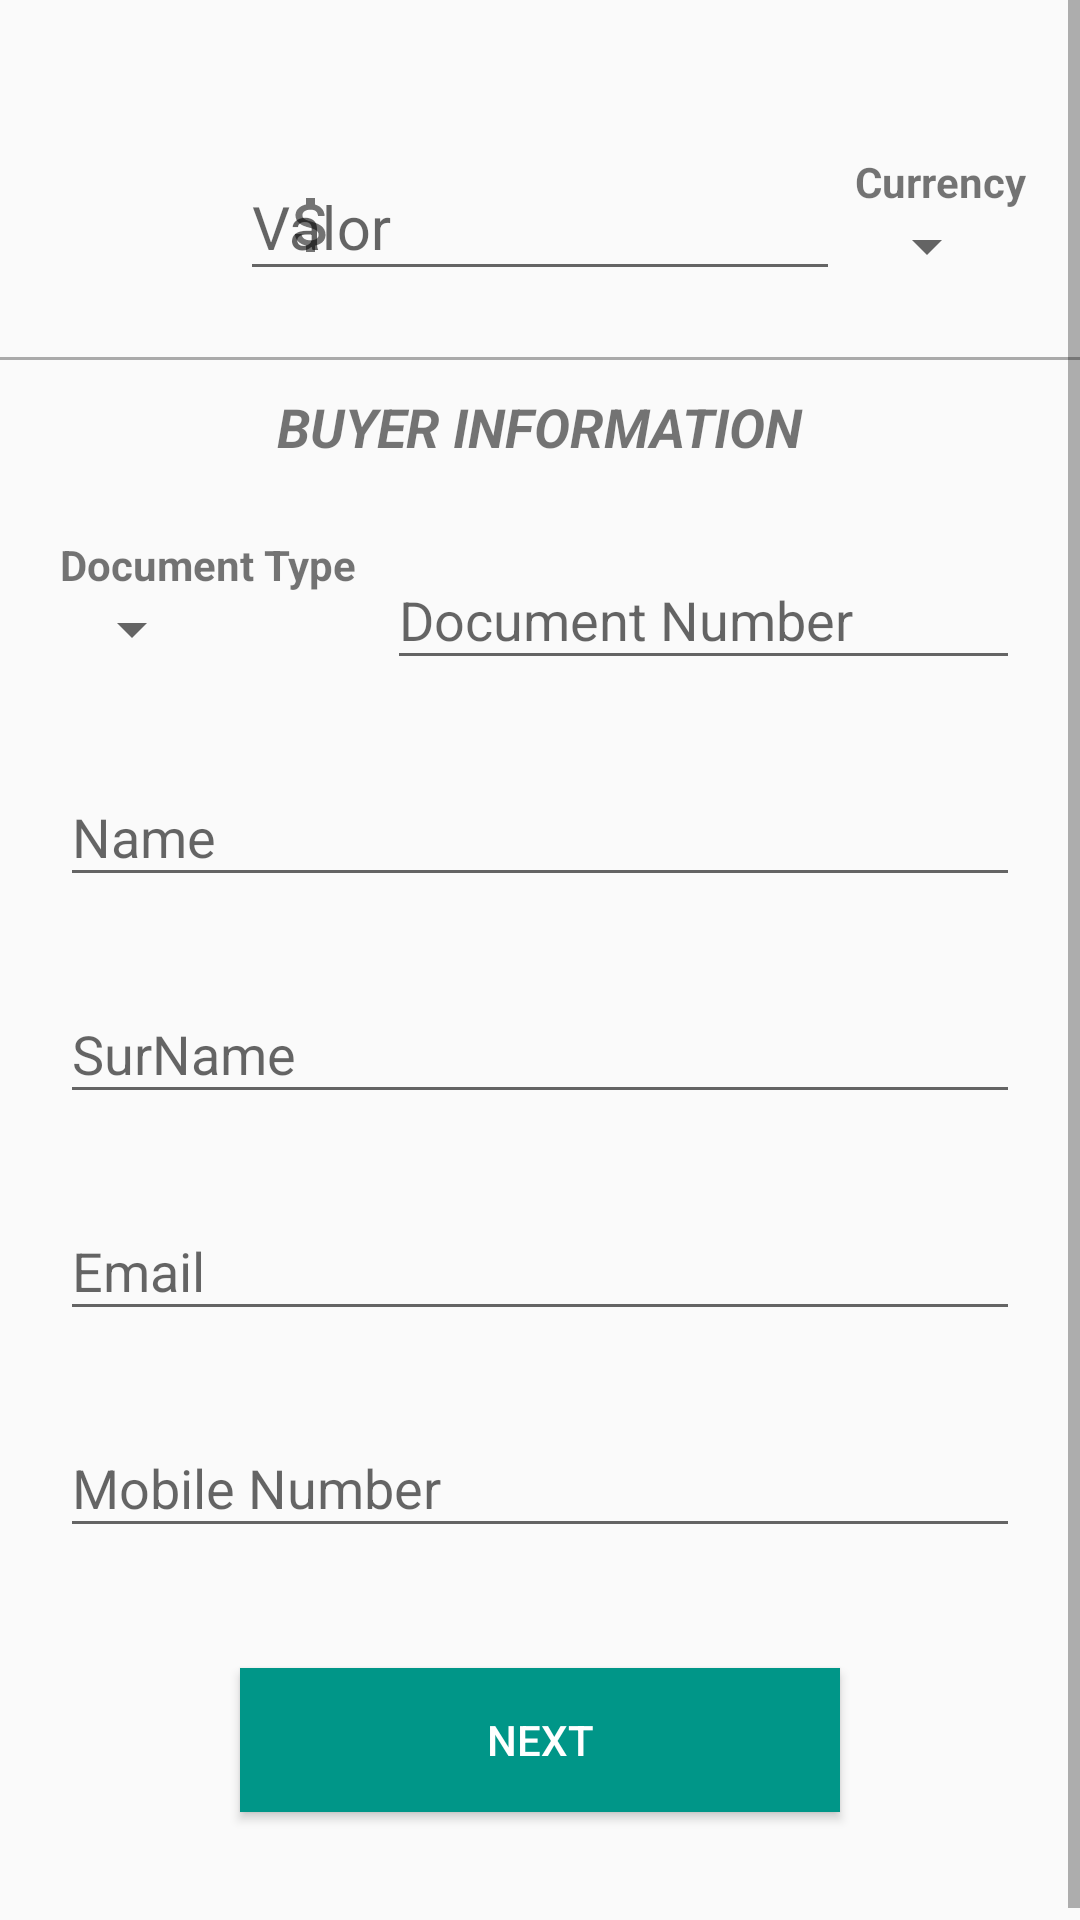

Android layout source for this screen:
<!-- AndroidManifest.xml: application theme AppTheme -->
<!-- res/layout/fragment_amount_info.xml -->
<?xml version="1.0" encoding="utf-8"?>
<layout xmlns:android="http://schemas.android.com/apk/res/android"
    xmlns:app="http://schemas.android.com/apk/res-auto">

    <ScrollView
        android:layout_width="match_parent"
        android:layout_height="match_parent">

        <androidx.constraintlayout.widget.ConstraintLayout
            android:layout_width="match_parent"
            android:layout_height="wrap_content">

            <com.google.android.material.textfield.TextInputLayout
                android:id="@+id/textInputLayoutAmount"
                android:layout_width="200dp"
                android:layout_height="wrap_content"
                android:layout_marginTop="40dp"
                android:hint="@string/amount"
                app:layout_constraintEnd_toEndOf="parent"
                app:layout_constraintStart_toStartOf="parent"
                app:layout_constraintTop_toTopOf="parent"
                app:startIconDrawable="@drawable/ic_money_small">

                <com.google.android.material.textfield.TextInputEditText
                    android:id="@+id/editTextAmount"
                    android:layout_width="match_parent"
                    android:layout_height="wrap_content"
                    android:inputType="numberDecimal"
                    android:textSize="20sp" />
            </com.google.android.material.textfield.TextInputLayout>

            <TextView
                android:id="@+id/lblCurrency"
                android:layout_width="wrap_content"
                android:layout_height="wrap_content"
                android:text="@string/currency"
                android:textStyle="bold"
                app:layout_constraintBottom_toTopOf="@id/spinnerCurrency"
                app:layout_constraintStart_toStartOf="@id/spinnerCurrency" />

            <Spinner
                android:id="@+id/spinnerCurrency"
                android:layout_width="wrap_content"
                android:layout_height="wrap_content"
                android:layout_marginStart="5dp"
                android:layout_marginBottom="5dp"
                app:layout_constraintBottom_toBottomOf="@id/textInputLayoutAmount"
                app:layout_constraintStart_toEndOf="@id/textInputLayoutAmount" />

            <View
                android:id="@+id/divider"
                android:layout_width="match_parent"
                android:layout_height="1dp"
                android:layout_marginTop="20dp"
                android:background="@android:color/darker_gray"
                app:layout_constraintTop_toBottomOf="@id/textInputLayoutAmount" />

            <TextView
                android:id="@+id/lblInformation"
                android:layout_width="wrap_content"
                android:layout_height="wrap_content"
                android:layout_marginTop="10dp"
                android:text="@string/buyer_information"
                android:textSize="18dp"
                android:textStyle="bold|italic"
                app:layout_constraintEnd_toEndOf="parent"
                app:layout_constraintStart_toStartOf="parent"
                app:layout_constraintTop_toBottomOf="@id/divider" />

            <TextView
                android:id="@+id/txtTypeDocument"
                android:layout_width="wrap_content"
                android:layout_height="wrap_content"
                android:text="@string/document_type"
                android:textStyle="bold"
                app:layout_constraintBottom_toTopOf="@id/spinnerDocumentType"
                app:layout_constraintStart_toStartOf="@id/spinnerDocumentType" />

            <Spinner
                android:id="@+id/spinnerDocumentType"
                android:layout_width="wrap_content"
                android:layout_height="wrap_content"
                android:layout_marginStart="20dp"
                android:layout_marginBottom="5dp"
                app:layout_constraintBottom_toBottomOf="@id/textInputLayoutDocument"
                app:layout_constraintStart_toStartOf="parent" />

            <com.google.android.material.textfield.TextInputLayout
                android:id="@+id/textInputLayoutDocument"
                android:layout_width="0dp"
                android:layout_height="wrap_content"
                android:layout_marginStart="10dp"
                android:layout_marginTop="@dimen/margin_input"
                android:layout_marginEnd="@dimen/margin_input"
                android:hint="@string/document"
                app:layout_constraintEnd_toEndOf="parent"
                app:layout_constraintStart_toEndOf="@id/txtTypeDocument"
                app:layout_constraintTop_toBottomOf="@id/lblInformation">

                <com.google.android.material.textfield.TextInputEditText
                    android:id="@+id/editTextDocument"
                    android:layout_width="match_parent"
                    android:layout_height="wrap_content"
                    android:inputType="number" />
            </com.google.android.material.textfield.TextInputLayout>

            <com.google.android.material.textfield.TextInputLayout
                android:id="@+id/textInputLayoutNames"
                android:layout_width="match_parent"
                android:layout_height="wrap_content"
                android:layout_marginStart="@dimen/margin_input"
                android:layout_marginTop="@dimen/margin_input"
                android:layout_marginEnd="@dimen/margin_input"
                android:hint="@string/names"
                app:layout_constraintTop_toBottomOf="@id/textInputLayoutDocument">

                <com.google.android.material.textfield.TextInputEditText
                    android:id="@+id/editTextName"
                    android:layout_width="match_parent"
                    android:layout_height="wrap_content"
                    android:inputType="textCapSentences" />
            </com.google.android.material.textfield.TextInputLayout>

            <com.google.android.material.textfield.TextInputLayout
                android:id="@+id/textInputLayoutSurNames"
                android:layout_width="match_parent"
                android:layout_height="wrap_content"
                android:layout_marginStart="@dimen/margin_input"
                android:layout_marginTop="@dimen/margin_input"
                android:layout_marginEnd="@dimen/margin_input"
                android:hint="@string/surName"
                app:layout_constraintTop_toBottomOf="@id/textInputLayoutNames">

                <com.google.android.material.textfield.TextInputEditText
                    android:id="@+id/editTextSurName"
                    android:layout_width="match_parent"
                    android:layout_height="wrap_content"
                    android:inputType="textCapSentences" />
            </com.google.android.material.textfield.TextInputLayout>

            <com.google.android.material.textfield.TextInputLayout
                android:id="@+id/textInputLayoutEmail"
                android:layout_width="match_parent"
                android:layout_height="wrap_content"
                android:layout_marginStart="@dimen/margin_input"
                android:layout_marginTop="@dimen/margin_input"
                android:layout_marginEnd="@dimen/margin_input"
                android:hint="@string/email"
                app:layout_constraintTop_toBottomOf="@id/textInputLayoutSurNames">

                <com.google.android.material.textfield.TextInputEditText
                    android:id="@+id/editTextEmail"
                    android:layout_width="match_parent"
                    android:layout_height="wrap_content"
                    android:inputType="textWebEmailAddress" />
            </com.google.android.material.textfield.TextInputLayout>

            <com.google.android.material.textfield.TextInputLayout
                android:id="@+id/textInputLayoutMobileNumber"
                android:layout_width="match_parent"
                android:layout_height="wrap_content"
                android:layout_marginStart="@dimen/margin_input"
                android:layout_marginTop="@dimen/margin_input"
                android:layout_marginEnd="@dimen/margin_input"
                android:hint="@string/mobileNumber"
                app:layout_constraintTop_toBottomOf="@id/textInputLayoutEmail">

                <com.google.android.material.textfield.TextInputEditText
                    android:id="@+id/editTextMobileNumber"
                    android:layout_width="match_parent"
                    android:layout_height="wrap_content"
                    android:inputType="phone" />
            </com.google.android.material.textfield.TextInputLayout>

            <Button
                android:id="@+id/btnNext"
                android:layout_width="200dp"
                android:layout_height="wrap_content"
                android:layout_marginTop="@dimen/margin_bottom_btn"
                android:layout_marginBottom="@dimen/margin_bottom_btn"
                android:text="@string/next"
                android:background="#009688"
                android:textColor="#fff"
                app:layout_constraintEnd_toEndOf="parent"
                app:layout_constraintStart_toStartOf="parent"
                app:layout_constraintTop_toBottomOf="@id/textInputLayoutMobileNumber"
                app:layout_constraintBottom_toBottomOf="parent" />

        </androidx.constraintlayout.widget.ConstraintLayout>
    </ScrollView>
</layout>
<!-- resources referenced by this layout -->
<resources>
  <dimen name="margin_bottom_btn">40dp</dimen>
  <dimen name="margin_input">20dp</dimen>
  <!-- drawable ic_money_small (drawable) -->
  <vector xmlns:android="http://schemas.android.com/apk/res/android"
      android:width="24dp"
      android:height="24dp"
      android:tint="#009688"
      android:viewportWidth="24"
      android:viewportHeight="24">
      <path
          android:fillColor="@android:color/white"
          android:pathData="M11.8,10.9c-2.27,-0.59 -3,-1.2 -3,-2.15 0,-1.09 1.01,-1.85 2.7,-1.85 1.78,0 2.44,0.85 2.5,2.1h2.21c-0.07,-1.72 -1.12,-3.3 -3.21,-3.81V3h-3v2.16c-1.94,0.42 -3.5,1.68 -3.5,3.61 0,2.31 1.91,3.46 4.7,4.13 2.5,0.6 3,1.48 3,2.41 0,0.69 -0.49,1.79 -2.7,1.79 -2.06,0 -2.87,-0.92 -2.98,-2.1h-2.2c0.12,2.19 1.76,3.42 3.68,3.83V21h3v-2.15c1.95,-0.37 3.5,-1.5 3.5,-3.55 0,-2.84 -2.43,-3.81 -4.7,-4.4z" />
  </vector>
  <string name="amount">Valor</string>
  <string name="buyer_information">BUYER INFORMATION</string>
  <string name="currency">Currency</string>
  <string name="document">Document Number</string>
  <string name="document_type">Document Type</string>
  <string name="email">Email</string>
  <string name="mobileNumber">Mobile Number</string>
  <string name="names">Name</string>
  <string name="next">Next</string>
  <string name="surName">SurName</string>
  <style name="AppTheme" parent="Theme.AppCompat.Light.DarkActionBar">
          
          <item name="colorPrimary">@color/colorPrimary</item>
          <item name="colorPrimaryDark">@color/colorPrimaryDark</item>
          <item name="colorAccent">@color/colorAccent</item>
      </style>
  <color name="colorPrimary">#009688</color>
  <color name="colorPrimaryDark">#083E39</color>
  <color name="colorAccent">#03DAC5</color>
</resources>
